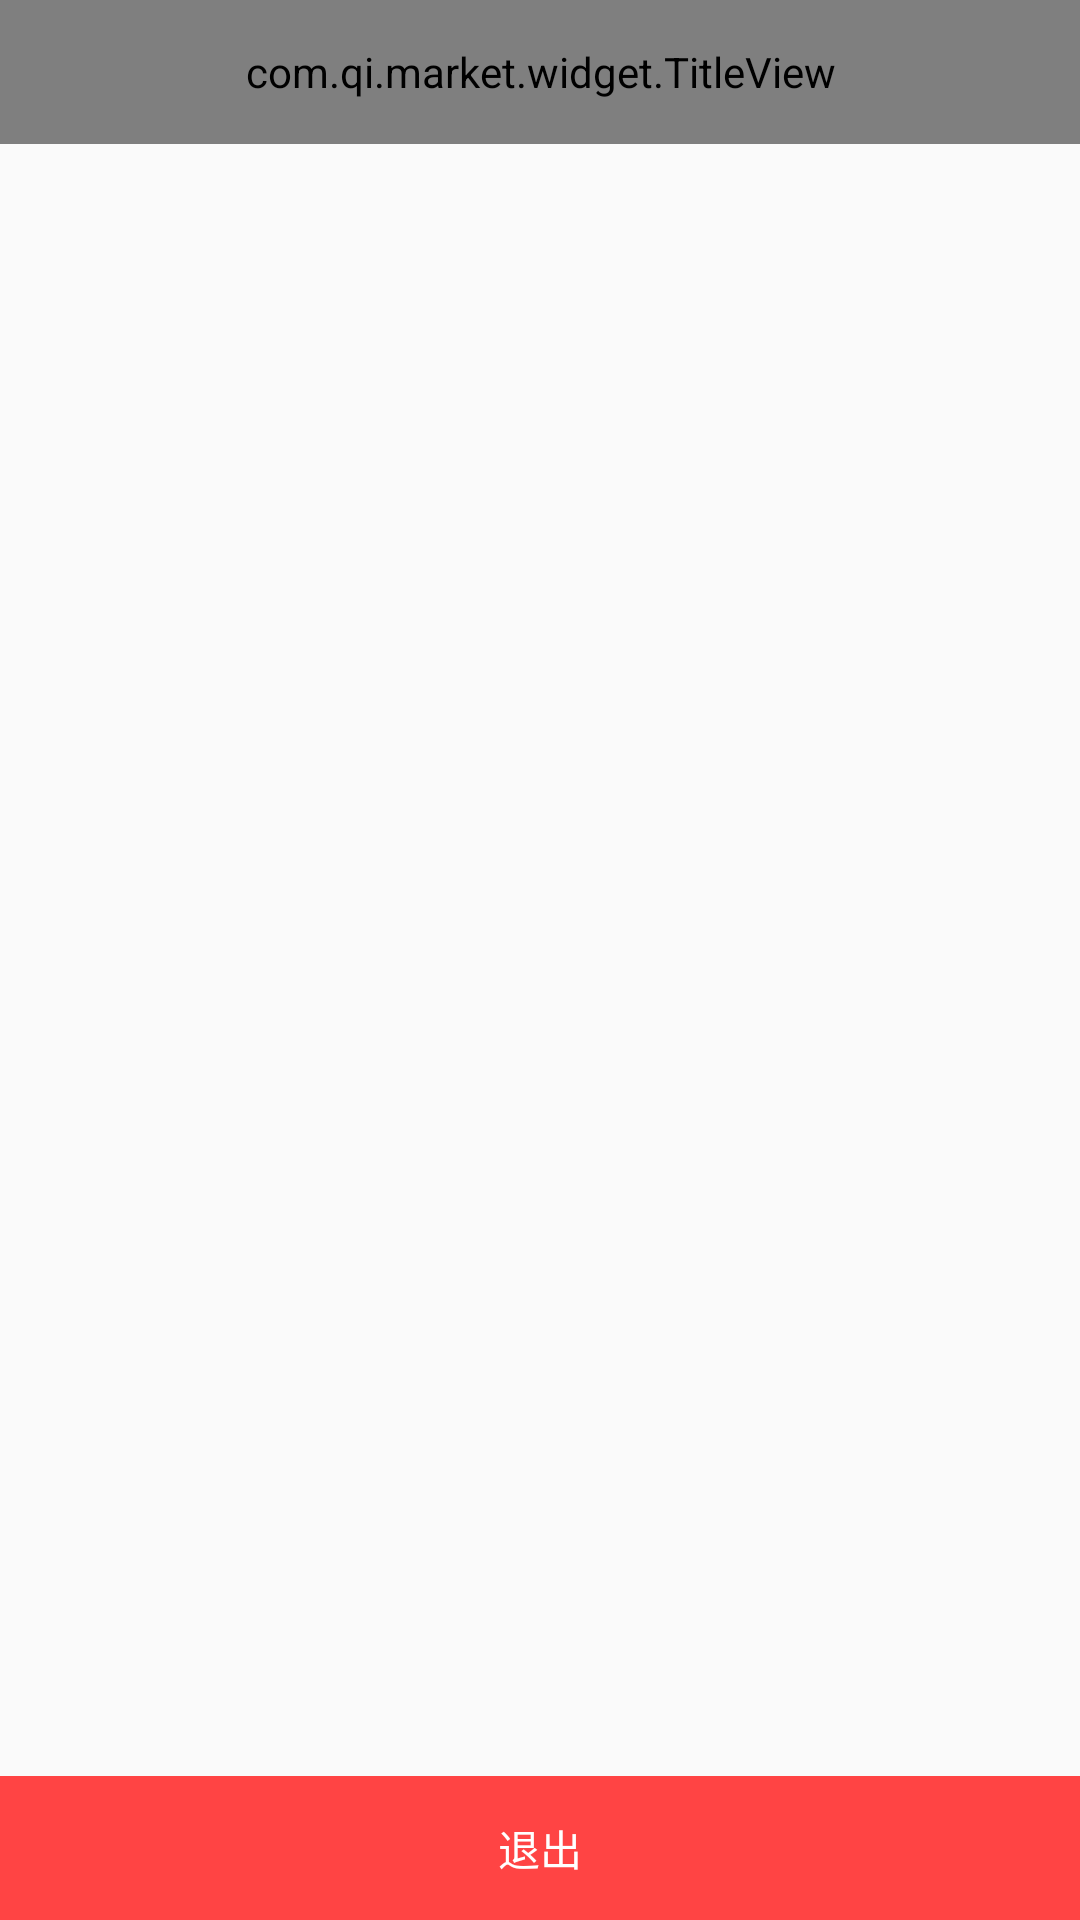

Android layout source for this screen:
<!-- AndroidManifest.xml: application theme AppTheme -->
<!-- res/layout/activity_exit.xml -->
<?xml version="1.0" encoding="utf-8"?>
<RelativeLayout xmlns:android="http://schemas.android.com/apk/res/android"
    xmlns:app="http://schemas.android.com/apk/res-auto"
    android:layout_width="match_parent"
    android:layout_height="match_parent"
    android:orientation="vertical">

    <com.qi.market.widget.TitleView
        android:layout_width="match_parent"
        android:layout_height="48dp"
        android:gravity="center_vertical">

        <ImageView
            android:id="@+id/backView"
            android:layout_width="wrap_content"
            android:layout_height="wrap_content"
            android:src="@drawable/ic_chevron_left_black_24dp"
            app:position="left" />

        <TextView
            android:layout_width="match_parent"
            android:layout_height="wrap_content"
            android:gravity="center"
            android:text="设置" />
    </com.qi.market.widget.TitleView>

    <TextView
        android:id="@+id/exitView"
        android:layout_width="match_parent"
        android:layout_height="48dp"
        android:layout_alignParentBottom="true"
        android:gravity="center"
        android:text="退出"
        android:textColor="@android:color/white"
        android:background="@android:color/holo_red_light"/>
</RelativeLayout>
<!-- resources referenced by this layout -->
<resources>
  <style name="AppTheme" parent="Theme.AppCompat.Light.DarkActionBar">
          
          <item name="colorPrimary">@color/colorPrimary</item>
          <item name="colorPrimaryDark">@color/colorPrimaryDark</item>
          <item name="colorAccent">@color/colorAccent</item>
          <item name="windowActionBar">false</item>
          <item name="windowNoTitle">true</item>
          <item name="android:windowExitAnimation" />
      </style>
  <color name="colorPrimary">#3F51B5</color>
  <color name="colorPrimaryDark">#303F9F</color>
  <color name="colorAccent">#FF4081</color>
</resources>
